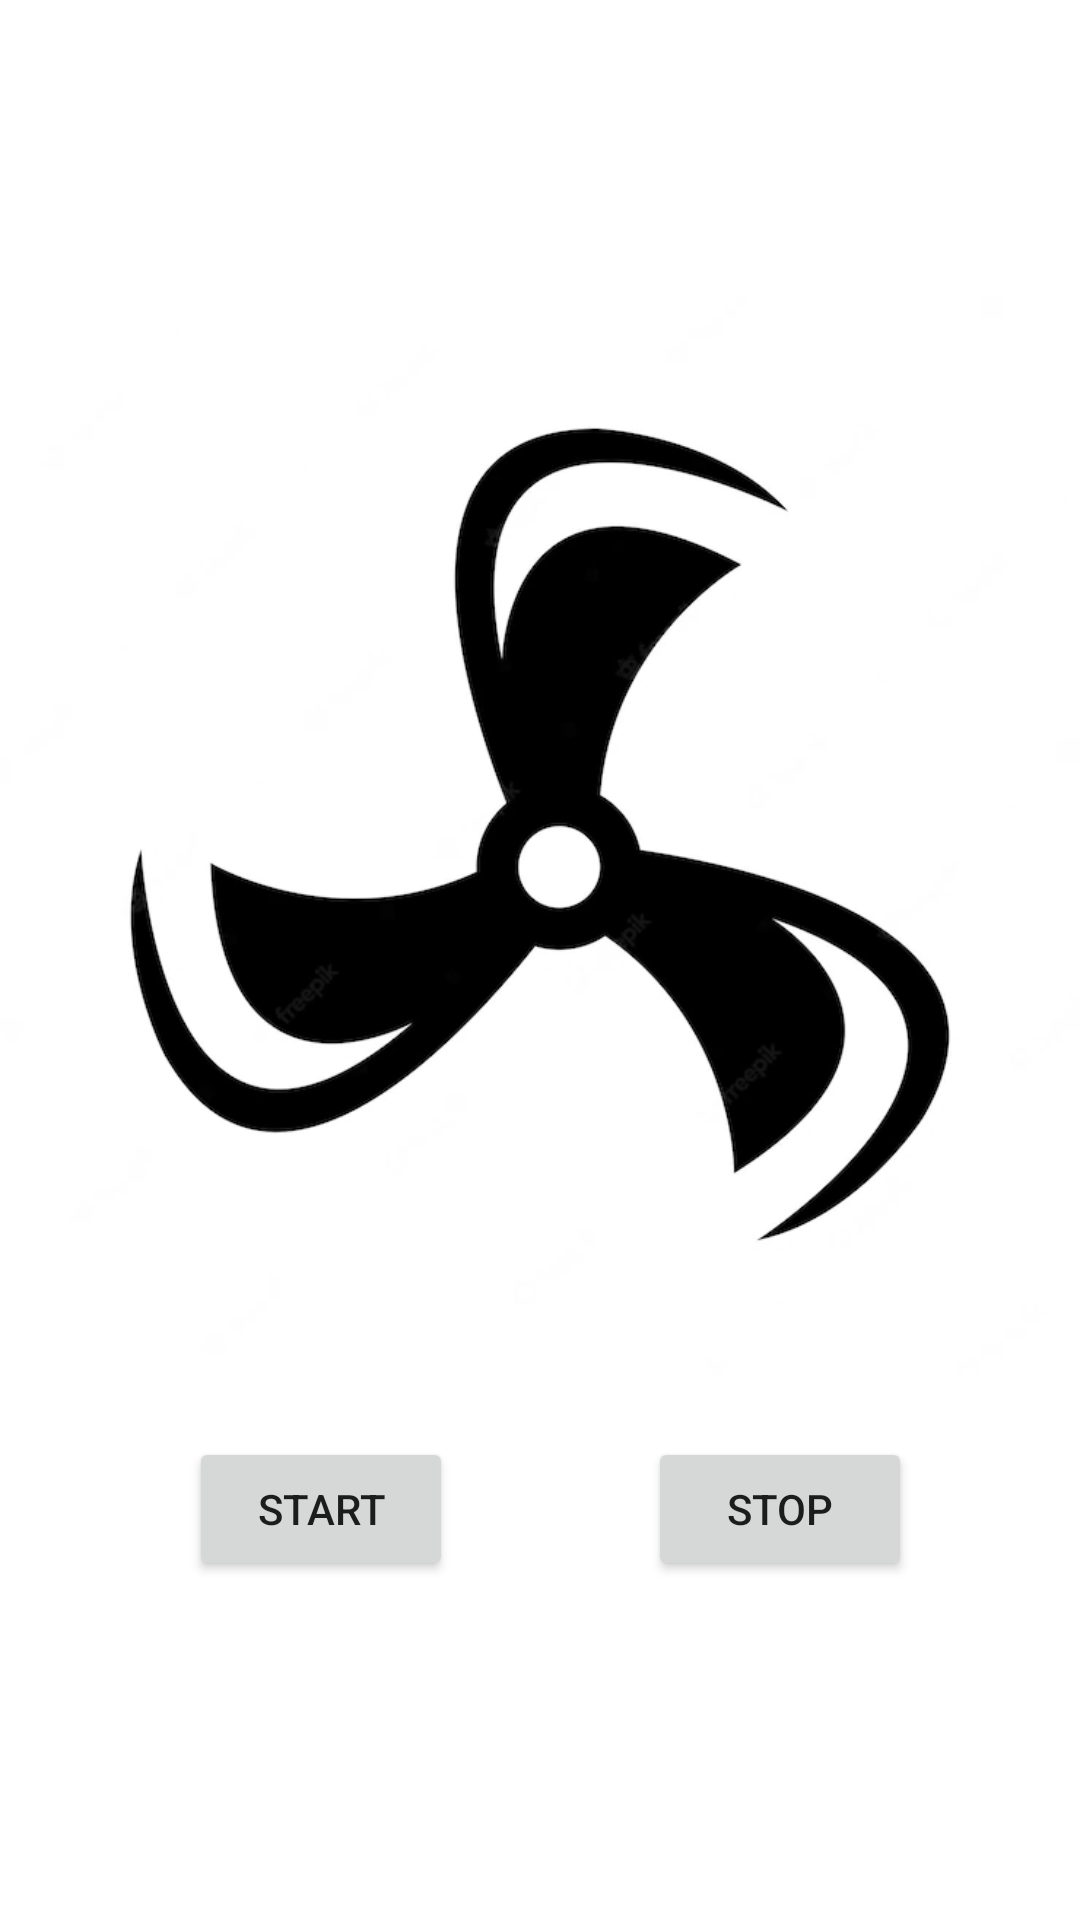

This screen was rendered from an Android layout file. Write that file and the resources it references.
<!-- AndroidManifest.xml: application theme Theme.Lab5_ph32598 -->
<!-- res/layout/activity_bai72.xml -->
<?xml version="1.0" encoding="utf-8"?>
<androidx.constraintlayout.widget.ConstraintLayout xmlns:android="http://schemas.android.com/apk/res/android"
    xmlns:app="http://schemas.android.com/apk/res-auto"
    xmlns:tools="http://schemas.android.com/tools"
    android:layout_width="match_parent"
    android:layout_height="match_parent"
    tools:context=".lab7.bai7_2">

    <ImageView
        android:id="@+id/imgquat"
        android:layout_width="wrap_content"
        android:layout_height="wrap_content"
        android:layout_marginBottom="42dp"
        android:src="@drawable/quat1"
        app:layout_constraintBottom_toBottomOf="parent"
        app:layout_constraintStart_toStartOf="parent" />

    <Button
        android:id="@+id/start"
        android:layout_width="wrap_content"
        android:layout_height="wrap_content"
        android:layout_marginStart="7dp"
        android:layout_marginEnd="9dp"
        android:layout_marginBottom="113dp"
        android:text="Start"
        app:layout_constraintBottom_toBottomOf="parent"
        app:layout_constraintEnd_toStartOf="@+id/stop"
        app:layout_constraintStart_toStartOf="parent" />

    <Button
        android:id="@+id/stop"
        android:layout_width="wrap_content"
        android:layout_height="wrap_content"
        android:text="Stop"
        app:layout_constraintBaseline_toBaselineOf="@+id/start"
        app:layout_constraintEnd_toEndOf="parent"
        app:layout_constraintStart_toEndOf="@+id/start" />
</androidx.constraintlayout.widget.ConstraintLayout>
<!-- resources referenced by this layout -->
<resources>
  <!-- drawable quat1: webp bitmap (drawable, 14892 bytes) -->
  <style name="Theme.Lab5_ph32598" parent="Theme.MaterialComponents.DayNight.NoActionBar">
  
  
  
  
  
  
  
  
  
          <item name="android:windowAnimationStyle">@style/Myanimation</item>
      </style>
  <style name="Myanimation" parent="Theme.MaterialComponents.DayNight.NoActionBar">
          <item name="android:activityOpenEnterAnimation">@anim/bai7_3</item>
          <item name="android:activityCloseEnterAnimation">@anim/bai7_3</item>
          <item name="android:activityOpenExitAnimation">@anim/bai7_3_false_out</item>
          <item name="android:activityCloseExitAnimation">@anim/bai7_3_false_out</item>
      </style>
</resources>
